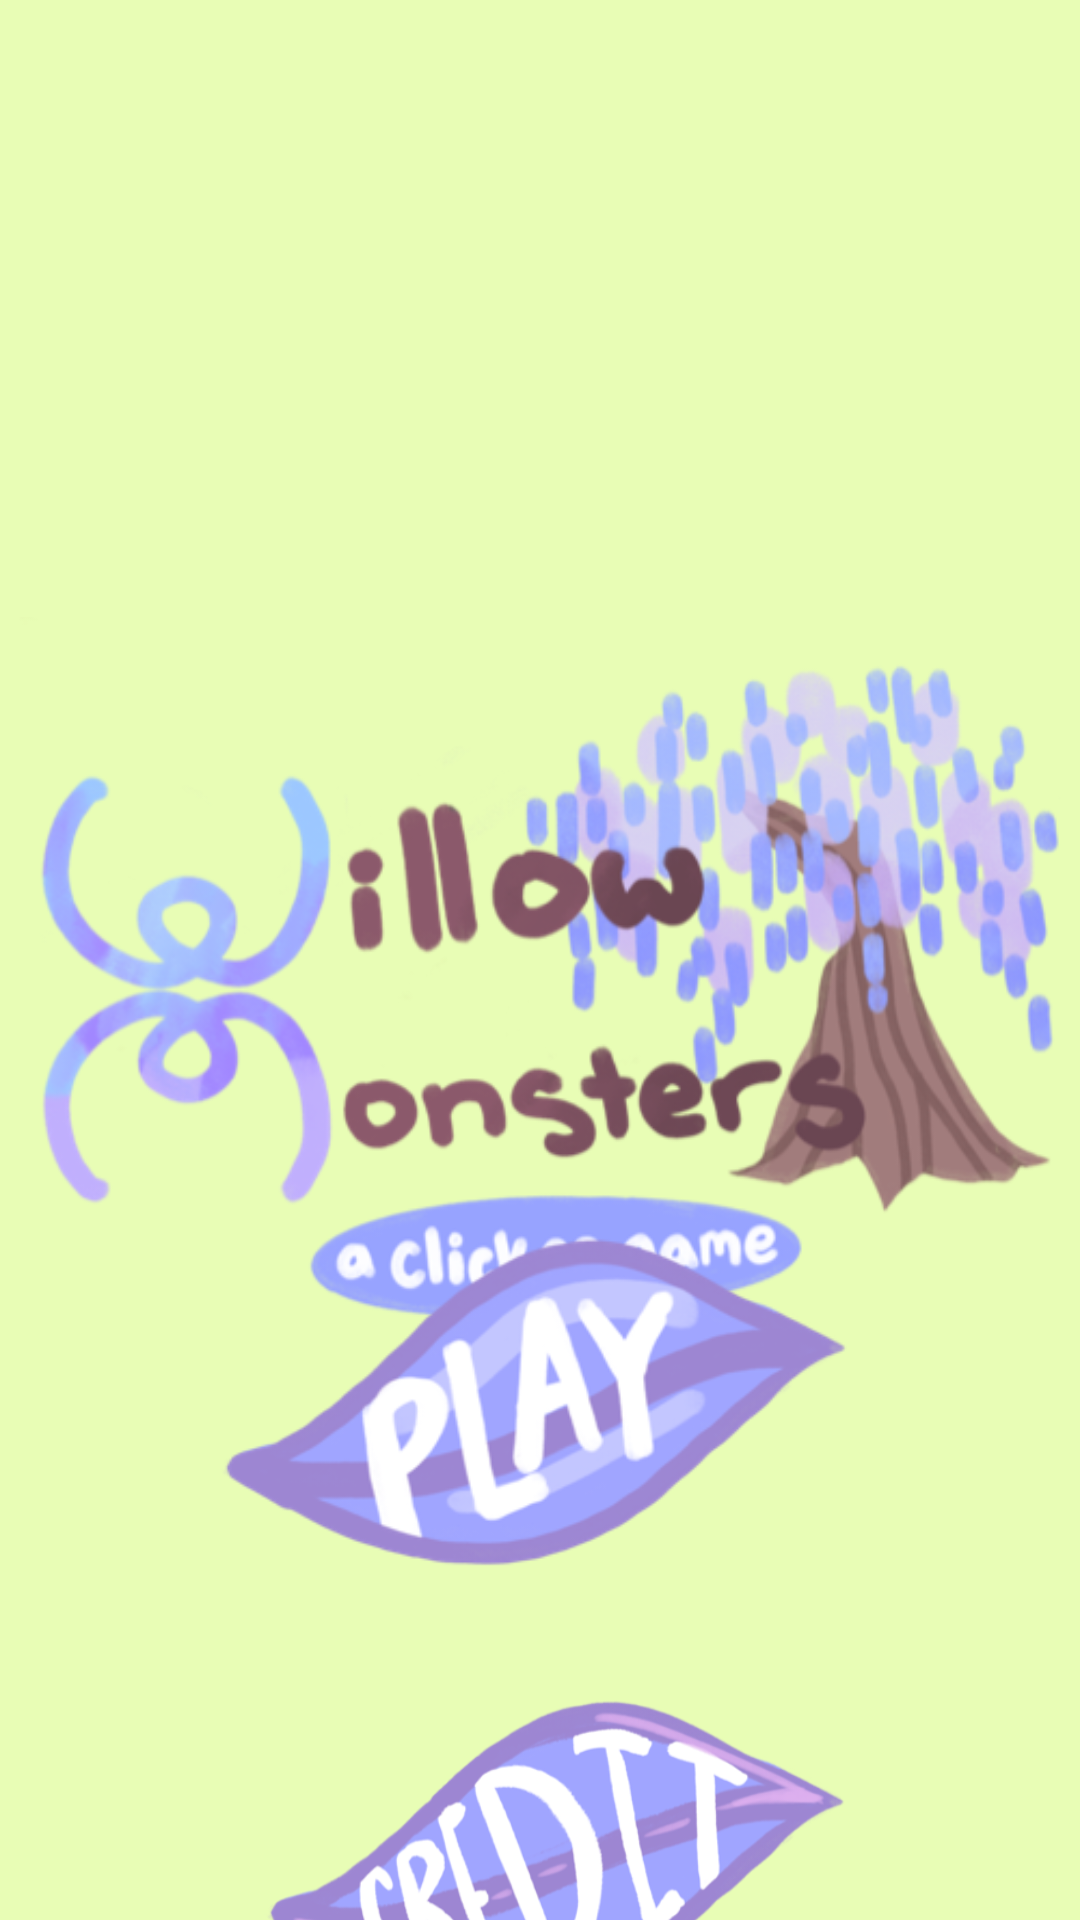

This screen was rendered from an Android layout file. Write that file and the resources it references.
<!-- AndroidManifest.xml: application theme Theme.AndroidClickerGame -->
<!-- res/layout/landing_page.xml -->
<?xml version="1.0" encoding="utf-8"?>
<androidx.constraintlayout.widget.ConstraintLayout xmlns:android="http://schemas.android.com/apk/res/android"
    xmlns:app="http://schemas.android.com/apk/res-auto"
    xmlns:tools="http://schemas.android.com/tools"
    android:id="@+id/main"
    android:layout_width="match_parent"
    android:layout_height="match_parent"
    android:background="#E8FDB5"
    tools:context=".landingPage">

    <ImageView
        android:id="@+id/gameLogo"
        android:layout_width="wrap_content"
        android:layout_height="wrap_content"
        android:layout_marginStart="32dp"
        android:layout_marginEnd="32dp"
        android:layout_marginBottom="136dp"
        android:background="#E8FDB5"
        app:layout_constraintBottom_toBottomOf="parent"
        app:layout_constraintEnd_toEndOf="parent"
        app:layout_constraintStart_toStartOf="parent"
        app:srcCompat="@drawable/willow_monster_logo" />

    <ImageView
        android:id="@+id/playButton"
        android:layout_width="300dp"
        android:layout_height="150dp"
        android:layout_marginStart="32dp"
        android:layout_marginTop="392dp"
        android:layout_marginEnd="32dp"
        android:backgroundTint="#E8FDB5"
        android:clickable="true"
        android:onClick="startButton"
        app:layout_constraintEnd_toEndOf="parent"
        app:layout_constraintHorizontal_bias="0.621"
        app:layout_constraintStart_toStartOf="parent"
        app:layout_constraintTop_toTopOf="parent"
        app:srcCompat="@drawable/willow_monster_play_button4" />

    <ImageView
        android:layout_width="200dp"
        android:layout_height="150dp"
        android:layout_marginStart="32dp"
        android:layout_marginEnd="32dp"
        android:clickable="true"
        android:onClick="creditPage"
        android:src="@drawable/credit_button"
        app:layout_constraintEnd_toEndOf="parent"
        app:layout_constraintHorizontal_bias="0.571"
        app:layout_constraintStart_toStartOf="parent"
        app:layout_constraintTop_toBottomOf="@+id/playButton"></ImageView>


</androidx.constraintlayout.widget.ConstraintLayout>
<!-- resources referenced by this layout -->
<resources>
  <!-- drawable credit_button: png bitmap (drawable, 79452 bytes) -->
  <!-- drawable willow_monster_logo: png bitmap (drawable, 152965 bytes) -->
  <!-- drawable willow_monster_play_button4: png bitmap (drawable, 34141 bytes) -->
  <style name="Theme.AndroidClickerGame" parent="Base.Theme.AndroidClickerGame" />
  <style name="Base.Theme.AndroidClickerGame" parent="Theme.Material3.DayNight.NoActionBar">
          
          
      </style>
</resources>
